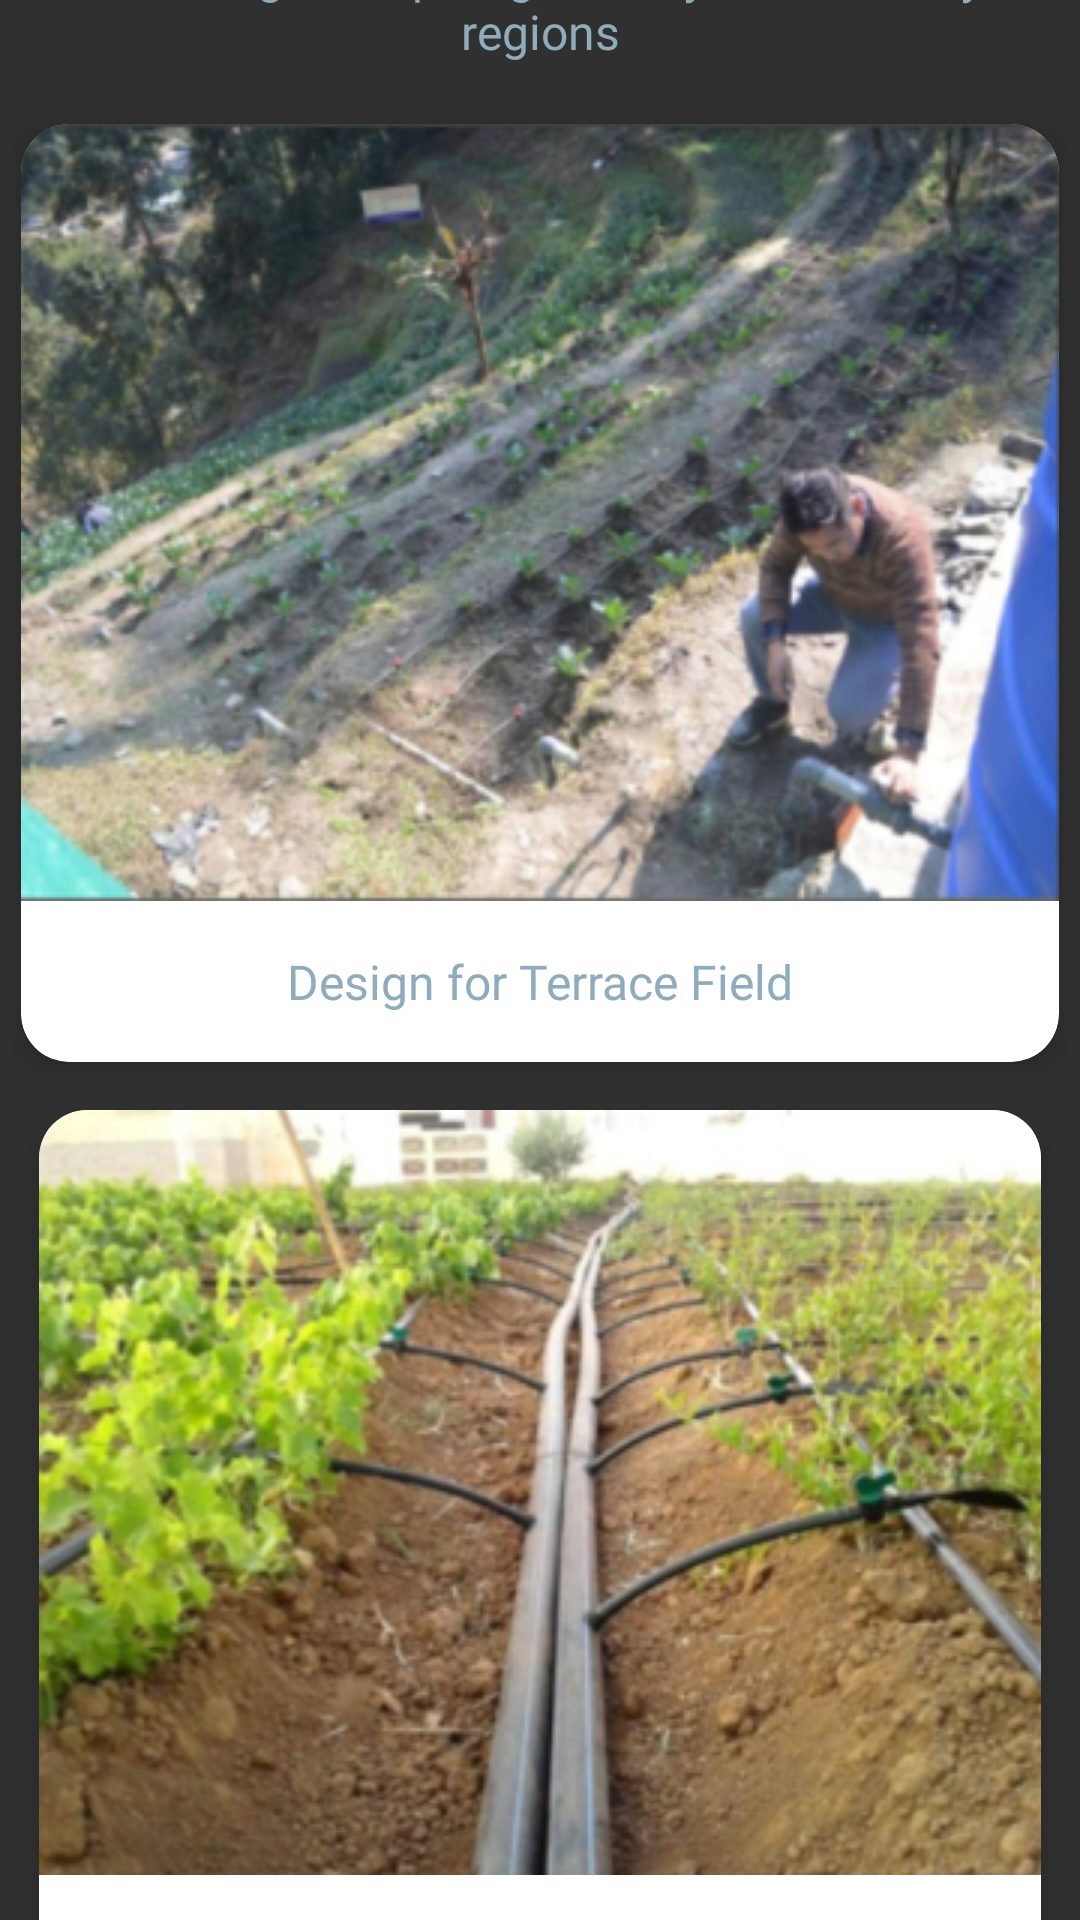

This screen was rendered from an Android layout file. Write that file and the resources it references.
<!-- AndroidManifest.xml: application theme Theme.FarmingApp -->
<!-- res/layout/fragment_landing.xml -->
<?xml version="1.0" encoding="utf-8"?>
<androidx.constraintlayout.widget.ConstraintLayout xmlns:android="http://schemas.android.com/apk/res/android"
    xmlns:tools="http://schemas.android.com/tools"
    android:layout_width="match_parent"
    android:layout_height="match_parent"
    xmlns:app="http://schemas.android.com/apk/res-auto"
    android:background="@color/background"
    tools:context=".view.landing.LandingFragment">

    <TextView
        android:id="@+id/tvLandingTitle"
        android:layout_width="match_parent"
        android:layout_height="wrap_content"
        app:layout_constraintTop_toTopOf="parent"
        app:layout_constraintStart_toStartOf="parent"
        app:layout_constraintEnd_toEndOf="parent"
        app:layout_constraintBottom_toTopOf="@+id/cvTerraceField"
        android:layout_margin="16dp"
        android:textAlignment="center"
        android:textSize="16sp"
        android:fontFamily="@font/nunito_medium"
        android:textColor="@color/secondaryLightColor"
        android:text="@string/landing_title"/>

    <androidx.cardview.widget.CardView
        android:id="@+id/cvTerraceField"
        android:layout_width="wrap_content"
        android:layout_height="wrap_content"
        app:layout_constraintStart_toStartOf="parent"
        app:layout_constraintEnd_toEndOf="parent"
        app:layout_constraintTop_toBottomOf="@+id/tvLandingTitle"
        app:layout_constraintBottom_toTopOf="@+id/cvPlainField"
        android:layout_marginStart="16dp"
        android:layout_marginEnd="16dp"
        android:layout_marginTop="4dp"
        app:cardBackgroundColor="@color/white"
        app:cardCornerRadius="16dp"
        app:cardElevation="4dp"
        android:orientation="vertical">

        <androidx.constraintlayout.widget.ConstraintLayout
            android:layout_width="match_parent"
            android:layout_height="match_parent"
            android:elevation="10dp"
            android:orientation="vertical"
            app:layout_constraintStart_toStartOf="parent"
            app:layout_constraintEnd_toEndOf="parent">

            <ImageView
                android:id="@+id/ivTerraceField"
                android:layout_width="wrap_content"
                android:layout_height="wrap_content"
                app:layout_constraintTop_toTopOf="parent"
                app:layout_constraintStart_toStartOf="parent"
                app:layout_constraintEnd_toEndOf="parent"
                android:src="@drawable/terrace_field"
                android:contentDescription="@string/terrace_field_card_title"
                android:scaleType="center"/>

            <TextView
                android:id="@+id/tvTerraceFieldTitle"
                android:layout_width="match_parent"
                android:layout_height="wrap_content"
                app:layout_constraintStart_toStartOf="parent"
                app:layout_constraintEnd_toEndOf="parent"
                app:layout_constraintTop_toBottomOf="@+id/ivTerraceField"
                app:layout_constraintBottom_toBottomOf="parent"
                android:layout_margin="16dp"
                android:textAlignment="viewStart"
                android:textSize="16sp"
                android:fontFamily="@font/nunito_medium"
                android:text="@string/terrace_field_card_title"/>

        </androidx.constraintlayout.widget.ConstraintLayout>

    </androidx.cardview.widget.CardView>

    <androidx.cardview.widget.CardView
        android:id="@+id/cvPlainField"
        android:layout_width="wrap_content"
        android:layout_height="wrap_content"
        app:layout_constraintStart_toStartOf="parent"
        app:layout_constraintEnd_toEndOf="parent"
        app:layout_constraintTop_toBottomOf="@+id/cvTerraceField"
        app:layout_constraintBottom_toBottomOf="parent"
        android:layout_marginTop="16dp"
        android:layout_marginStart="16dp"
        android:layout_marginEnd="16dp"
        android:layout_marginBottom="16dp"
        app:cardBackgroundColor="@color/white"
        app:cardCornerRadius="16dp"
        app:cardElevation="4dp"
        android:textSize="16sp"
        android:orientation="vertical">

        <androidx.constraintlayout.widget.ConstraintLayout
            android:layout_width="match_parent"
            android:layout_height="match_parent"
            android:elevation="10dp"
            android:orientation="vertical"
            app:layout_constraintStart_toStartOf="parent"
            app:layout_constraintEnd_toEndOf="parent">

            <ImageView
                android:id="@+id/ivPlainField"
                android:layout_width="match_parent"
                android:layout_height="wrap_content"
                app:layout_constraintTop_toTopOf="parent"
                app:layout_constraintStart_toStartOf="parent"
                app:layout_constraintEnd_toEndOf="parent"
                android:src="@drawable/plain_field"
                android:contentDescription="@string/plain_field_card_title"
                android:scaleType="centerInside"/>

            <TextView
                android:id="@+id/tvPlainFieldTitle"
                android:layout_width="match_parent"
                android:layout_height="wrap_content"
                app:layout_constraintStart_toStartOf="parent"
                app:layout_constraintEnd_toEndOf="parent"
                app:layout_constraintTop_toBottomOf="@+id/ivPlainField"
                app:layout_constraintBottom_toBottomOf="parent"
                android:layout_margin="16dp"
                android:textAlignment="viewStart"
                android:textSize="16sp"
                android:fontFamily="@font/nunito_medium"
                android:text="@string/plain_field_card_title"/>

        </androidx.constraintlayout.widget.ConstraintLayout>

    </androidx.cardview.widget.CardView>

</androidx.constraintlayout.widget.ConstraintLayout>
<!-- resources referenced by this layout -->
<resources>
  <color name="background">#303030</color>
  <color name="secondaryLightColor">#8eacbb</color>
  <color name="white">#FFFFFFFF</color>
  <!-- drawable plain_field: png bitmap (drawable, 191547 bytes) -->
  <!-- drawable terrace_field: png bitmap (drawable, 203475 bytes) -->
  <string name="landing_title">Decision support system for Design &amp; Planning of Drip Irrigation System for hilly regions</string>
  <string name="plain_field_card_title">Design for Plain Field</string>
  <string name="terrace_field_card_title">Design for Terrace Field</string>
  <style name="Theme.FarmingApp" parent="Theme.MaterialComponents.DayNight.NoActionBar">
          
          <item name="colorPrimary">@color/primaryColor</item>
          <item name="colorPrimaryVariant">@color/primaryDarkColor</item>
          <item name="colorOnPrimary">@color/primaryTextColor</item>
          
          <item name="colorSecondary">@color/secondaryColor</item>
          <item name="colorSecondaryVariant">@color/secondaryDarkColor</item>
          <item name="colorOnSecondary">@color/secondaryTextColor</item>
          
          <item name="android:statusBarColor" tools:targetApi="l">?attr/colorPrimaryVariant</item>
          
          <item name="android:textColor">@color/secondaryLightColor</item>
      </style>
  <color name="primaryColor">#009687</color>
  <color name="primaryDarkColor">#00675a</color>
  <color name="primaryTextColor">#000000</color>
  <color name="secondaryColor">#607d8b</color>
  <color name="secondaryDarkColor">#34515e</color>
  <color name="secondaryTextColor">#000000</color>
</resources>
